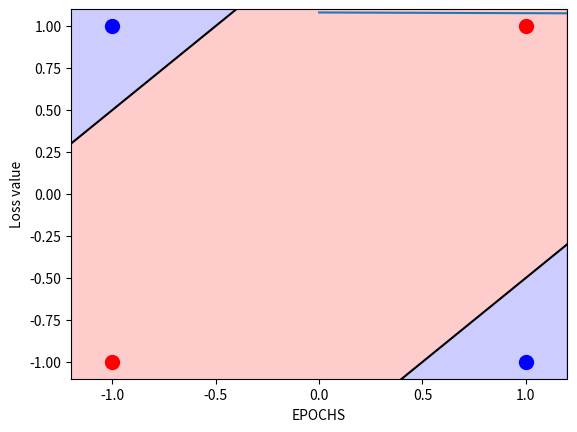

Write the Python code that produced this figure.
# import Python Libraries
import numpy as np
from matplotlib import pyplot as plt

def sigmoid(z):
    return 1 / (1 + np.exp(-z))


def sigmoid_prime(x):
    return sigmoid(x) * (1.0 - sigmoid(x))


def tanh(x):
    return np.tanh(x)


def tanh_prime(x):
    return 1.0 - x ** 2


# Initialization of the neural network parameters
# Initialized all the weights in the range of between 0 and 1
# Bias values are initialized to 0
def initializeParameters(inputFeatures, neuronsInHiddenLayers, outputFeatures):
    W1 = np.random.randn(neuronsInHiddenLayers, inputFeatures)
    W2 = np.random.randn(outputFeatures, neuronsInHiddenLayers)
    b1 = np.zeros((neuronsInHiddenLayers, 1))
    b2 = np.zeros((outputFeatures, 1))

    parameters = {"W1": W1, "b1": b1,
                  "W2": W2, "b2": b2}
    return parameters


# Forward Propagation
def forwardPropagation(X, Y, parameters):
    m = X.shape[1]
    W1 = parameters["W1"]
    W2 = parameters["W2"]
    b1 = parameters["b1"]
    b2 = parameters["b2"]

    Z1 = np.dot(W1, X) + b1
    # A1 = sigmoid(Z1)
    A1 = tanh(Z1)
    Z2 = np.dot(W2, A1) + b2
    # A2 = sigmoid(Z2)
    A2 = tanh(Z2)

    cache = (Z1, A1, W1, b1, Z2, A2, W2, b2)
    # logprobs = np.multiply(np.log((A2+np.min(A2)+1)), Y) + np.multiply(np.log(1 - (A2+np.min(A2)+1)), (1 - Y))
    logprobs = np.multiply(np.log((A2+1)/2), (Y+1)) + np.multiply(np.log(1 - A2), (1 - (Y+1)/2))
    cost = -np.sum(logprobs) / m
    return cost, cache, A2


# Backward Propagation
def backwardPropagation(X, Y, cache):
    m = X.shape[1]
    (Z1, A1, W1, b1, Z2, A2, W2, b2) = cache

    dZ2 = A2 - Y
    dW2 = np.dot(dZ2, A1.T) / m
    db2 = np.sum(dZ2, axis=1, keepdims=True)

    dA1 = np.dot(W2.T, dZ2)
    # dZ1 = np.multiply(dA1, A1 * (1 - A1))
    dZ1 = np.multiply(dA1, (1 - A1**2))

    dW1 = np.dot(dZ1, X.T) / m
    db1 = np.sum(dZ1, axis=1, keepdims=True) / m

    gradients = {"dZ2": dZ2, "dW2": dW2, "db2": db2,
                 "dZ1": dZ1, "dW1": dW1, "db1": db1}
    return gradients


# Updating the weights based on the negative gradients
def updateParameters(parameters, gradients, learningRate):
    parameters["W1"] = parameters["W1"] - learningRate * gradients["dW1"]
    parameters["W2"] = parameters["W2"] - learningRate * gradients["dW2"]
    parameters["b1"] = parameters["b1"] - learningRate * gradients["db1"]
    parameters["b2"] = parameters["b2"] - learningRate * gradients["db2"]
    return parameters


# Model to learn the XOR truth table
# X = np.array([[0, 0, 1, 1], [0, 1, 0, 1]])  # XOR input
# Y = np.array([[0, 1, 1, 0]])  # XOR output
X = np.array([[-1, -1, 1, 1], [-1, 1, -1, 1]])  # XOR input
Y = np.array([[-1, 1, 1, -1]])  # XOR output

np.random.seed(20)
# Define model parameters
neuronsInHiddenLayers = 2  # number of hidden layer neurons (2)
inputFeatures = X.shape[0]  # number of input features (2)
outputFeatures = Y.shape[0]  # number of output features (1)
parameters = initializeParameters(inputFeatures, neuronsInHiddenLayers, outputFeatures)
epoch = 100000
learningRate = 0.01
losses = np.zeros((epoch, 1))

for i in range(epoch):
    losses[i, 0], cache, A2 = forwardPropagation(X, Y, parameters)
    gradients = backwardPropagation(X, Y, cache)
    parameters = updateParameters(parameters, gradients, learningRate)

# Evaluating the performance
plt.figure()
plt.plot(losses)
plt.xlabel("EPOCHS")
plt.ylabel("Loss value")
plt.show()

# Testing
# X = np.array([[1, 1, 0, 0], [0, 1, 0, 1]])  # XOR input
X = np.array([[1, 1, -1, -1], [-1, 1, -1, 1]])  # XOR input
cost, _cache, A2 = forwardPropagation(X, Y, parameters)
# prediction = (A2 > 0.5) * 1.0
prediction = []
for i in A2[0]:
    if (i>=0.0):
        prediction.append(1)
    else:
        # prediction = 0
        prediction.append(-1)

print(A2[0])
print(prediction)
print("For input1", [i for i in X[0]],"and input2", [i for i in X[1]], "output is", [i for i in prediction])# ['{:.2f}'.format(i) for i in x])

boundary1 = np.linspace(-1.2,1.2,100)
plt.plot(boundary1,boundary1+1.5,c='black')
plt.plot(boundary1,boundary1-1.5,c='black')
plt.fill_between(x=boundary1,y1=boundary1+1.5,y2=boundary1+3,alpha=.2,color='blue')
plt.fill_between(x=boundary1,y1=boundary1-1.5,y2=boundary1-3,alpha=.2,color='blue')
plt.fill_between(x=boundary1,y1=boundary1+1.5,y2=boundary1-1.5,alpha=.2,color='red')
for i in range(len(prediction)):
    if (prediction[i] == -1):
        print(X[0][i])
        print(X[1][i])
        plt.scatter(X[0][i],X[1][i],c='red',s=100)
    else:
        plt.scatter(X[0][i],X[1][i],c='blue',s=100)
plt.xlim(-1.2,1.2)
plt.ylim(-1.1,1.1)
plt.show()